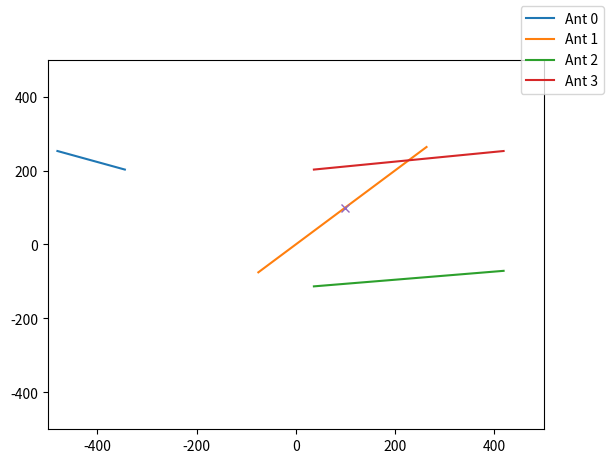

Here is the Python script that generated this plot:
import numpy as np
import matplotlib.pyplot as plt


from matplotlib.animation import FuncAnimation

fig, ax = plt.subplots()

paths = [
    [(-480.437,-344.507,), (252.884,202.689,), (7.03215,190.717,), (196.149,66.6542,), (196.149,66.6542,), (30.8989,65.3319,), (51.1392,98.8487,), (51.1392,98.8487,), (100.29,81.7287,), (100.363,88.0936,), (94.9502,98.2712,), (94.9502,98.2712,), (101.974,100.549,), (101.974,100.549,), (249.729,110.404,), (99.0379,100.223,), (100.209,99.5377,), (100.109,100.313,), (100.109,100.313,), (99.9309,99.8046,), ],
[(263.726,-75.3519,), (263.726,-75.3519,), (196.149,66.6542,), (-57.815,-71.0479,), (30.8989,65.3319,), (30.8989,65.3319,), (51.1392,98.8487,), (51.1392,98.8487,), (100.29,81.7287,), (100.363,88.0936,), (94.9502,98.2712,), (249.729,110.404,), (101.974,100.549,), (249.729,110.404,), (100.834,98.7427,), (99.0379,100.223,), (121.222,27.2005,), (100.109,100.313,), (99.9309,99.8046,), (99.9309,99.8046,), ],
[(419.106,36.6503,), (-71.3118,-113.332,), (-71.3118,-113.332,), (196.149,66.6542,), (249.729,110.404,), (30.8989,65.3319,), (249.729,110.404,), (99.0626,137.957,), (100.363,88.0936,), (94.9502,98.2712,), (94.9502,98.2712,), (98.8296,104.34,), (101.974,100.549,), (100.834,98.7427,), (99.0379,100.223,), (100.209,99.5377,), (100.109,100.313,), (100.109,100.313,), (121.222,27.2005,), (50.9403,108.268,), ],
[(419.106,36.6503,), (252.884,202.689,), (-57.815,-71.0479,), (249.729,110.404,), (30.8989,65.3319,), (30.8989,65.3319,), (51.1392,98.8487,), (100.29,81.7287,), (100.363,88.0936,), (94.9502,98.2712,), (94.9502,98.2712,), (98.8296,104.34,), (101.974,100.549,), (100.834,98.7427,), (249.729,110.404,), (121.222,27.2005,), (121.222,27.2005,), (100.109,100.313,), (99.9309,99.8046,), (99.9462,99.9516,), ],
]

ant_plots = [ax.plot(path[0], path[1], label=f"Ant {i}")[0] for i, path in enumerate(paths)]

ax.plot(100, 100, 'x')

ax.axis([-500, 500, -500, 500])

def update(t):
    for i, plot in enumerate(ant_plots):
        path_data = np.array(paths[i])
        plot.set_data(path_data[:t, 0], path_data[:t, 1])


ani = FuncAnimation(fig, update, frames=len(paths[0]), interval=350, repeat=False)

fig.legend()
plt.show()


